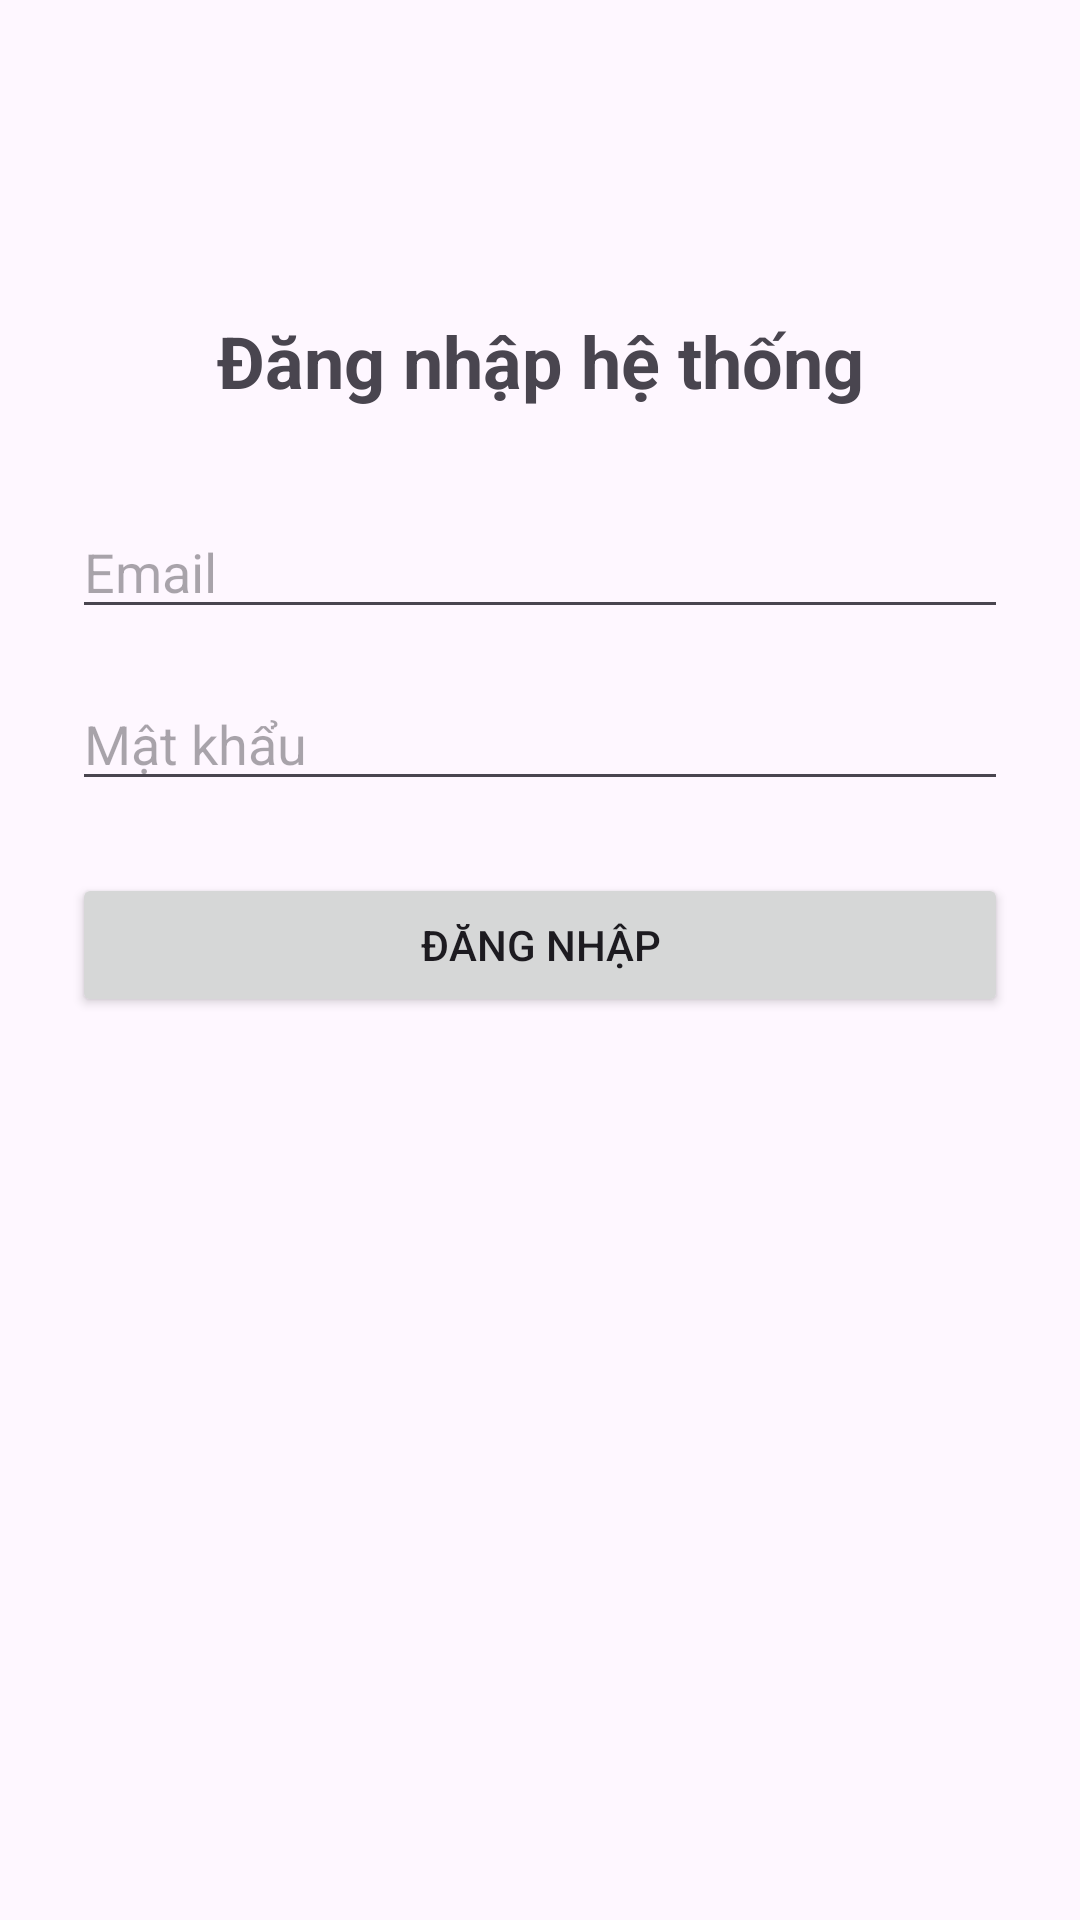

Reconstruct the res/layout file that produces this screen, plus the resources it refers to.
<!-- AndroidManifest.xml: application theme Theme.KiemTra_LapTrinhUngDungDiDong_2274802010499 -->
<!-- res/layout/activity_login.xml -->
<?xml version="1.0" encoding="utf-8"?>
<androidx.constraintlayout.widget.ConstraintLayout
    xmlns:android="http://schemas.android.com/apk/res/android"
    xmlns:app="http://schemas.android.com/apk/res-auto"
    android:layout_width="match_parent"
    android:layout_height="match_parent"
    android:padding="24dp">

    <TextView
        android:id="@+id/tvTitle"
        android:layout_width="wrap_content"
        android:layout_height="wrap_content"
        android:text="Đăng nhập hệ thống"
        android:textSize="24sp"
        android:textStyle="bold"
        app:layout_constraintTop_toTopOf="parent"
        app:layout_constraintStart_toStartOf="parent"
        app:layout_constraintEnd_toEndOf="parent"
        android:layout_marginTop="80dp" />

    <EditText
        android:id="@+id/edtEmail"
        android:layout_width="0dp"
        android:layout_height="wrap_content"
        android:hint="Email"
        android:inputType="textEmailAddress"
        app:layout_constraintTop_toBottomOf="@id/tvTitle"
        app:layout_constraintStart_toStartOf="parent"
        app:layout_constraintEnd_toEndOf="parent"
        android:layout_marginTop="32dp" />

    <EditText
        android:id="@+id/edtPassword"
        android:layout_width="0dp"
        android:layout_height="wrap_content"
        android:hint="Mật khẩu"
        android:inputType="textPassword"
        app:layout_constraintTop_toBottomOf="@id/edtEmail"
        app:layout_constraintStart_toStartOf="parent"
        app:layout_constraintEnd_toEndOf="parent"
        android:layout_marginTop="16dp" />

    <Button
        android:id="@+id/btnLogin"
        android:layout_width="0dp"
        android:layout_height="wrap_content"
        android:text="Đăng nhập"
        app:layout_constraintTop_toBottomOf="@id/edtPassword"
        app:layout_constraintStart_toStartOf="parent"
        app:layout_constraintEnd_toEndOf="parent"
        android:layout_marginTop="24dp" />

    <TextView
        android:id="@+id/tvStatus"
        android:layout_width="0dp"
        android:layout_height="wrap_content"
        android:text=""
        android:textSize="16sp"
        app:layout_constraintTop_toBottomOf="@id/btnLogin"
        app:layout_constraintStart_toStartOf="parent"
        app:layout_constraintEnd_toEndOf="parent"
        android:layout_marginTop="20dp" />

</androidx.constraintlayout.widget.ConstraintLayout>
<!-- resources referenced by this layout -->
<resources>
  <style name="Theme.KiemTra_LapTrinhUngDungDiDong_2274802010499" parent="Base.Theme.KiemTra_LapTrinhUngDungDiDong_2274802010499" />
  <style name="Base.Theme.KiemTra_LapTrinhUngDungDiDong_2274802010499" parent="Theme.Material3.DayNight.NoActionBar">
          
          
      </style>
</resources>
